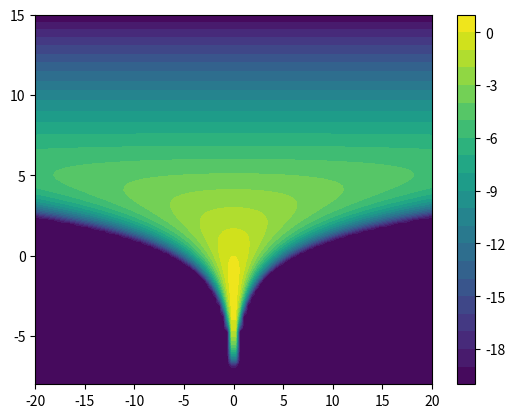

The matplotlib source for this figure:
import numpy as np

### targets that we want to sample from ###


class StandardNormal():
    """an example of a target class: Standard Normal distribution in d dimensions"""

    def __init__(self, d):
        self.d = d
        self.variance = np.ones(d)

    def nlogp(self, x):
        """- log p of the target distribution"""
        return 0.5 * np.sum(np.square(x))

    def grad_nlogp(self, x):
        return x

    def draw(self, num_samples):
        """direct sampler from a target"""
        return np.random.normal(size = (num_samples, self.d))



class IllConditionedGaussian():
    """Gaussian distribution. Covariance matrix has eigenvalues equally spaced in log-space, going from 1/condition_bnumber to condition_number."""

    def __init__(self, d, condition_number):
        self.d = d
        self.variance = np.logspace(-np.log10(condition_number), np.log10(condition_number), d)

    def nlogp(self, x):
        """- log p of the target distribution"""
        return 0.5 * np.sum(np.square(x) / self.variance)

    def grad_nlogp(self, x):
        return x / self.variance

    def draw(self, num_samples):
        """direct sampler from a target"""
        return np.random.normal(size = (num_samples, self.d)) * np.sqrt(self.variance)



class BiModal():
    """Mixture of two Gaussians, one centered at x = [mu/2, 0, 0, ...], the other at x = [-mu/2, 0, 0, ...]"""

    def __init__(self, d, mu):

        self.d = d
        self.mu = mu

    def nlogp(self, x):
        """- log p of the target distribution"""

        return 0.5 * np.sum(np.square(x)) - np.log(np.cosh(0.5*self.mu*x[0]))


    def grad_nlogp(self, x):
        grad = np.copy(x)
        grad[0] -= 0.5*self.mu * np.tanh(0.5 * self.mu * x[0])

        return grad

    def draw(self, num_samples):
        """direct sampler from a target"""
        X = np.random.normal(size = (num_samples, self.d))
        mask = np.random.uniform(num_samples) < 0.5
        X[mask, 0] += 0.5*self.mu
        X[~mask, 0] -= 0.5 * self.mu

        return X



class Funnel():
    """Noise-less funnel"""

    def __init__(self, d):

        self.d = d
        self.sigma_theta= 3.0


    def nlogp(self, x):
        """ - log p of the target distribution
                x = [z_0, z_1, ... z_{d-1}, theta] """
        theta = x[-1]
        return 0.5* np.square(theta / self.sigma_theta) + 0.5 * (self.d - 1) * x[-1] + 0.5 * np.exp(-theta) * np.sum(np.square(x[:-1]))


    def grad_nlogp(self, x):
        theta = x[-1]
        return np.append(np.exp(-theta) * x[:self.d - 1], (theta / self.sigma_theta**2) + 0.5 * (self.d - 1) - 0.5 * np.sum(np.square(x[:-1])) * np.exp(-theta))


    def draw(self, num_samples):
        """direct sampler from a target"""
        return self.inverse_gaussianize(np.random.normal(size = (num_samples, self.d)))


    def inverse_gaussianize(self, xtilde):
        x= np.empty(np.shape(xtilde))
        x[:, -1] = 3 * xtilde[:, -1]
        x[:, -1] = xtilde[:, -1] * np.exp(0.5*x[:, -1])




class Rosenbrock():
    """Mixture of two Gaussians, one centered at x = [mu/2, 0, 0, ...], the other at x = [-mu/2, 0, 0, ...]"""

    def __init__(self, d):

        self.d = d
        self.Q = 0.1

    def nlogp(self, x):
        """- log p of the target distribution"""
        X, Y = x[:self.d//2], x[self.d//2:]
        return 0.5 * np.sum(np.square(X - 1.0) + np.square(np.square(X) - Y) / self.Q)


    def grad_nlogp(self, x):
        X, Y = x[:self.d//2], x[self.d//2:]

        return np.concatenate((X - 1.0 + 2*(np.square(X) - Y) * X / self.Q, (Y - np.square(X)) / self.Q))

    def draw(self, num):
        n = self.d // 2
        X= np.empty((num, self.d))
        X[:, :n] = np.random.normal(loc= 1.0, scale= 1.0, size= (num, n))
        X[:, n:] = np.random.normal(loc= np.square(X[:, :n]), scale= np.sqrt(self.Q), size= (num, n))

        return X



def check_gradient(target, x):
    """check the analytical gradient of the target at point x"""

    from scipy import optimize

    approx_grad= optimize.approx_fprime(x, target.nlogp, 1e-8)

    grad= target.grad_nlogp(x)

    print('numerical grad: ', approx_grad)
    print('analytical grad: ', grad)
    print('ratio: ', grad / approx_grad)




if __name__ == '__main__':
    # d = 36
    # target = Rosenbrock(d= d)
    # check_gradient(target, np.random.normal(size = d))

    target = Funnel(d = 2)

    z0, theta = np.linspace(-20, 20, 100), np.linspace(-8, 15, 100)

    Z0, Theta = np.meshgrid(z0, theta)
    logp = np.array([[-target.nlogp(np.array([z0[i], theta[j]])) for i in range(len(z0))] for j in range(len(Theta))])
    cutoff = -20.0
    logp[logp< cutoff] = cutoff
    import matplotlib.pyplot as plt
    plt.contourf(Z0, Theta, logp, levels= 20)#, levels = [0, 1, 10, 100, 1000])
    plt.colorbar()
    #plt.savefig('funnel_2d_logp.png')
    plt.show()
